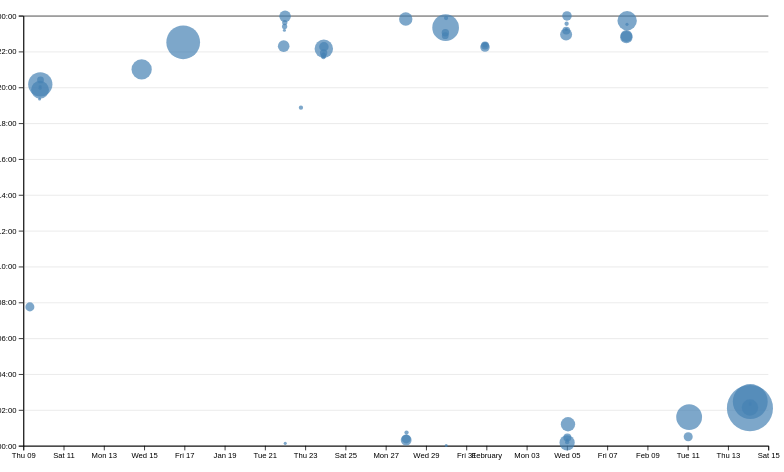
D3 v7 page, settled after 480 driven frames (8 s of simulated time); the page loaded 1 data file(s).


// ── ../global.js

let pages = [
    { url: '', title: 'Home' },
    { url: 'projects/index.html', title: 'Projects' },
    { url: 'contact/index.html', title: 'Contact' },
    { url: 'cv/index.html', title: 'Resume' },
    { url: 'meta/index.html', title: 'Meta' },
    { url: 'https://github.com/banffjiang', title: 'GitHub' }
];

const ARE_WE_HOME = document.documentElement.classList.contains('home');

let nav = document.createElement('nav');
document.body.prepend(nav);

for (let p of pages) {
    let url = p.url;
    let title = p.title;

    if (!ARE_WE_HOME && !url.startsWith('http')) {
        url = '../' + url;
    }

    let a = document.createElement('a');
    a.href = url;
    a.textContent = title;

    // Highlight the current page link
    if (a.host === location.host && a.pathname === location.pathname) {
        a.classList.add('current');
    }

    nav.append(a);
}

document.body.insertAdjacentHTML(
    'afterbegin', 
    `
    <label class="color-scheme">
      Theme:
      <select id="color-scheme-switch">
        <option value="auto" selected>Automatic</option>
        <option value="light">Light</option>
        <option value="dark">Dark</option>
      </select>
    </label>
    `
  );

const select = document.querySelector('#color-scheme-switch');

select.addEventListener('input', function (event) {
  console.log('Color scheme changed to', event.target.value);


  document.documentElement.style.setProperty('color-scheme', event.target.value);
});

const savedTheme = localStorage.getItem('color-scheme') || 'auto';
document.documentElement.style.setProperty('color-scheme', savedTheme);
select.value = savedTheme;


select.addEventListener('input', function (event) {
  const theme = event.target.value;
  localStorage.setItem('color-scheme', theme); 
});


export async function fetchJSON(url) {
  try {
      // Fetch the JSON file from the given URL
      const response = await fetch(url);
      if (!response.ok) {
        throw new Error(`Failed to fetch projects: ${response.statusText}`);
    }

    console.log(response);

    const data = await response.json();
    return data;


  } catch (error) {
      console.error('Error fetching or parsing JSON data:', error);
  }
}


export function renderProjects(projects, containerElement, headingLevel = 'h2') {
  if (!(containerElement instanceof HTMLElement)) {
      console.error('Invalid container element:', containerElement);
      return;
  }

  containerElement.innerHTML = '';

  for (let i = 0; i < projects.length; i++) {
      const project = projects[i];

      const article = document.createElement('article');

      article.innerHTML = `
          <${headingLevel}>${project.title}</${headingLevel}>
          <img src="${project.image}" alt="${project.title || 'Untitled Project'}">
          <div class="project-info">
              <p>${project.description}</p>
              <p class="project-year">${project.year}</p>
          </div>
      `;
      
      containerElement.appendChild(article);
  }
}


export async function fetchGitHubData(username) {
  return fetchJSON(`https://api.github.com/users/${username}`);
}
// ── main.js

let data = [];
let commits = [];

document.addEventListener('DOMContentLoaded', async () => {
  await loadData();
  createScatterplot();
});

function processCommits() {
    commits = d3
      .groups(data, (d) => d.commit)
      .map(([commit, lines]) => {
        let first = lines[0];
        let { author, date, time, timezone, datetime } = first;
        let ret = {
          id: commit,
          url: 'https://github.com/adityasurap/portfolio/commit/' + commit,
          author,
          date,
          time,
          timezone,
          datetime,
          hourFrac: datetime.getHours() + datetime.getMinutes() / 60,
          totalLines: lines.length,
        };
  
        Object.defineProperty(ret, 'lines', {
          value: lines,
          configurable: true,
          writable: true,
          enumerable: false,
        });
  
        return ret;
    });
}

function displayStats() {
    processCommits();
  
    const dl = d3.select('#stats').append('dl').attr('class', 'stats');
  
    dl.append('dt').html('Total <abbr title="Lines of code">LOC</abbr>');
    dl.append('dd').text(data.length);
  
    dl.append('dt').text('Total Commits');
    dl.append('dd').text(commits.length);

    const numFiles = d3.group(data, d => d.file).size;
    dl.append('dt').text('Number of Files');
    dl.append('dd').text(numFiles);

    const longestFile = d3.rollups(data, v => d3.max(v, d => d.line), d => d.file);
    const maxFile = d3.max(longestFile, d => d[1]);
    dl.append('dt').text('Longest File');
    dl.append('dd').text(maxFile);

    const longestLine = d3.max(data, d => d.length);
    dl.append('dt').text('Longest Line Length');
    dl.append('dd').text(longestLine);

    const workByPeriod = d3.rollups(
        data,
        (v) => v.length,
        (d) => {
          const hour = new Date(d.datetime).getHours();
          if (hour < 6) return 'Night';
          if (hour < 12) return 'Morning';
          if (hour < 18) return 'Afternoon';
          return 'Evening';
        }
      );
      const maxPeriod = d3.greatest(workByPeriod, d => d[1])?.[0];
      dl.append('dt').text('Most Work Done In');
      dl.append('dd').text(maxPeriod);
}

async function loadData() {
  data = await d3.csv('loc.csv', (row) => ({
    ...row,
    line: Number(row.line),
    depth: Number(row.depth),
    length: Number(row.length),
    date: new Date(row.date + 'T00:00' + row.timezone),
    datetime: new Date(row.datetime),
  }));

  displayStats();
}

let xScale;
let yScale;

function createScatterplot() {
  const width = 1000;
  const height = 600;
  const margin = { top: 10, right: 10, bottom: 30, left: 20 };

  const svg = d3
    .select('#chart')
    .append('svg')
    .attr('viewBox', `0 0 ${width} ${height}`)
    .style('overflow', 'visible');

  xScale = d3
        .scaleTime()
        .domain(d3.extent(commits, (d) => d.datetime))
        .range([0, width])
        .nice();
  
  yScale = d3.scaleLinear().domain([0, 24]).range([height, 0]);

  const usableArea = {
    top: margin.top,
    right: width - margin.right,
    bottom: height - margin.bottom,
    left: margin.left,
    width: width - margin.left - margin.right,
    height: height - margin.top - margin.bottom,
  };

  xScale.range([usableArea.left, usableArea.right]);
  yScale.range([usableArea.bottom, usableArea.top]);

  const gridlines = svg
    .append('g')
    .attr('class', 'gridlines')
    .attr('transform', `translate(${usableArea.left}, 0)`);
  
    gridlines.call(d3.axisLeft(yScale).tickFormat('').tickSize(-usableArea.width));

  const xAxis = d3.axisBottom(xScale);
  
  const yAxis = d3
    .axisLeft(yScale)
    .tickFormat((d) => String(d % 24).padStart(2, '0') + ':00');

  svg
    .append('g')
    .attr('transform', `translate(0, ${usableArea.bottom})`)
    .call(xAxis);
  
  svg
    .append('g')
    .attr('transform', `translate(${usableArea.left}, 0)`)
    .call(yAxis);

  const dots = svg.append('g').attr('class', 'dots');
  const [minLines, maxLines] = d3.extent(commits, (d) => d.totalLines);
  const rScale = d3
        .scaleSqrt()
        .domain([minLines, maxLines])
        .range([2, 30]);

  const sortedCommits = d3.sort(commits, (d) => -d.totalLines);

  dots
    .selectAll('circle')
    .data(commits)
    .join('circle')
    .attr('cx', (d) => xScale(d.datetime))
    .attr('cy', (d) => yScale(d.hourFrac))
    .attr('fill', 'steelblue')
    .attr('r', (d) => rScale(d.totalLines))
    .style('fill-opacity', 0.7)
    .on('mouseenter', (event, commit) => {
      d3.select(event.currentTarget).style('fill-opacity', 1);
      updateTooltipContent(commit);
      updateTooltipVisibility(true);
      updateTooltipPosition(event);
    })
    .on('mouseleave', () => {
      d3.select(event.currentTarget).style('fill-opacity', 0.7);
      updateTooltipContent({});
      updateTooltipVisibility(false);
    });

  brushSelector();
}

function updateTooltipContent(commit) {
  const link = document.getElementById('commit-link');
  const date = document.getElementById('commit-date');
  const time = document.getElementById('commit-time');
  const author = document.getElementById('commit-author');
  const linesEdited = document.getElementById('commit-lines');

  if (!commit) {
    link.href = '#';
    link.textContent = 'Hover over a commit to see details.';
    date.textContent = '';
    time.textContent = '';
    author.textContent = '';
    linesEdited.textContent = '';
    tooltip.hidden = true;
    return;
  }

  link.href = commit.url;
  link.textContent = commit.id;
  date.textContent = commit.datetime?.toLocaleString('en', { dateStyle: 'full' });
  time.textContent = commit.datetime?.toLocaleTimeString('en', { timeStyle: 'short' });
  author.textContent = commit.author;
  linesEdited.textContent = commit.totalLines;
}


function updateTooltipVisibility(isVisible) {
  const tooltip = document.getElementById('commit-tooltip');
  tooltip.hidden = !isVisible;
}

function updateTooltipPosition(event) {
  const tooltip = document.getElementById('commit-tooltip');
  tooltip.style.left = `${event.clientX + 10}px`;
  tooltip.style.top = `${event.clientY + 10}px`;
}

function brushSelector() {
  const svg = document.querySelector('svg');

  const brush = d3.brush()
      .on('start', () => console.log('Brush start'))
      .on('brush', (event) => console.log('Brushing', event.selection))
      .on('end', (event) => {
          if (!event.selection) return;
          const [[x0, y0], [x1, y1]] = event.selection;
          console.log('Brushed area:', x0, y0, x1, y1);
      });

  d3.select(svg)
      .append('g')
      .attr('class', 'brush')
      .call(d3.brush().on('start brush end', brushed))
      .lower();
}

let brushSelection = null;

function brushed(event) {
  brushSelection = event.selection;
  updateSelection();
  updateSelectionCount();
  updateLanguageBreakdown();
}

function isCommitSelected(commit) {
  if (!brushSelection) {
    return false;
  }

  const [[x0, y0], [x1, y1]] = brushSelection;
  const x = xScale(commit.date);
  const y = yScale(commit.hourFrac);

  return x >= x0 && x <= x1 && y >= y0 && y <= y1;
}

function updateSelection() {
  d3.selectAll('circle').classed('selected', (d) => isCommitSelected(d));
}

function updateSelectionCount() {
  const selectedCommits = brushSelection
    ? commits.filter(isCommitSelected)
    : [];

  const countElement = document.getElementById('selection-count');
  countElement.textContent = `${
    selectedCommits.length || 'No'
  } commits selected!`;

  return selectedCommits;
}

function updateLanguageBreakdown() {
  const selectedCommits = brushSelection
    ? commits.filter(isCommitSelected)
    : [];
  const container = document.getElementById('language-breakdown');

  if (selectedCommits.length === 0) {
    container.innerHTML = '';
    return;
  }
  const requiredCommits = selectedCommits.length ? selectedCommits : commits;
  const lines = requiredCommits.flatMap((d) => d.lines);

  const breakdown = d3.rollup(
    lines,
    (v) => v.length,
    (d) => d.type
  );

  container.innerHTML = '';

  for (const [language, count] of breakdown) {
    const proportion = count / lines.length;
    const formatted = d3.format('.1~%')(proportion);

    container.innerHTML += `
            <dt>${language}</dt>
            <dd>${count} Lines (${formatted})</dd>
        `;
  }

  return breakdown;
}


### data: loc.csv
file, line, type, commit, author, date, time, timezone, datetime, depth, length
style.css, 1, css, b8b13ac6, banffjiang, 2025-01-14, 13:00:19, -08:00, 2025-01-14T13:00:19-08:00, 0, 0
style.css, 2, css, b8b13ac6, banffjiang, 2025-01-14, 13:00:19, -08:00, 2025-01-14T13:00:19-08:00, 0, 5
style.css, 3, css, b8b13ac6, banffjiang, 2025-01-14, 13:00:19, -08:00, 2025-01-14T13:00:19-08:00, 0, 34
style.css, 4, css, b8b13ac6, banffjiang, 2025-01-14, 13:00:19, -08:00, 2025-01-14T13:00:19-08:00, 0, 33
style.css, 5, css, db5cdc4e, banffjiang, 2025-01-23, 13:52:31, -08:00, 2025-01-23T13:52:31-08:00, 0, 23
style.css, 6, css, b8b13ac6, banffjiang, 2025-01-14, 13:00:19, -08:00, 2025-01-14T13:00:19-08:00, 0, 0
style.css, 7, css, b8b13ac6, banffjiang, 2025-01-14, 13:00:19, -08:00, 2025-01-14T13:00:19-08:00, 0, 0
style.css, 8, css, 1597d14d, Banff, 2025-01-09, 11:21:43, -08:00, 2025-01-09T11:21:43-08:00, 0, 5
style.css, 9, css, b8b13ac6, banffjiang, 2025-01-14, 13:00:19, -08:00, 2025-01-14T13:00:19-08:00, 0, 43
style.css, 10, css, b8b13ac6, banffjiang, 2025-01-14, 13:00:19, -08:00, 2025-01-14T13:00:19-08:00, 0, 16
style.css, 11, css, b8b13ac6, banffjiang, 2025-01-14, 13:00:19, -08:00, 2025-01-14T13:00:19-08:00, 0, 13
style.css, 12, css, b8b13ac6, banffjiang, 2025-01-14, 13:00:19, -08:00, 2025-01-14T13:00:19-08:00, 0, 16
style.css, 13, css, b8b13ac6, banffjiang, 2025-01-14, 13:00:19, -08:00, 2025-01-14T13:00:19-08:00, 0, 0
style.css, 14, css, b8b13ac6, banffjiang, 2025-01-14, 13:00:19, -08:00, 2025-01-14T13:00:19-08:00, 0, 4
style.css, 15, css, b8b13ac6, banffjiang, 2025-01-14, 13:00:19, -08:00, 2025-01-14T13:00:19-08:00, 0, 13
style.css, 16, css, b8b13ac6, banffjiang, 2025-01-14, 13:00:19, -08:00, 2025-01-14T13:00:19-08:00, 0, 18
style.css, 17, css, df36b935, banffjiang, 2025-01-23, 13:55:30, -08:00, 2025-01-23T13:55:30-08:00, 0, 18
style.css, 18, css, df36b935, banffjiang, 2025-01-23, 13:55:30, -08:00, 2025-01-23T13:55:30-08:00, 0, 40
style.css, 19, css, df36b935, banffjiang, 2025-01-23, 13:55:30, -08:00, 2025-01-23T13:55:30-08:00, 0, 40
style.css, 20, css, b8b13ac6, banffjiang, 2025-01-14, 13:00:19, -08:00, 2025-01-14T13:00:19-08:00, 0, 0
style.css, 21, css, b8b13ac6, banffjiang, 2025-01-14, 13:00:19, -08:00, 2025-01-14T13:00:19-08:00, 0, 0
style.css, 22, css, b8b13ac6, banffjiang, 2025-01-14, 13:00:19, -08:00, 2025-01-14T13:00:19-08:00, 0, 6
style.css, 23, css, b8b13ac6, banffjiang, 2025-01-14, 13:00:19, -08:00, 2025-01-14T13:00:19-08:00, 0, 7
style.css, 24, css, b8b13ac6, banffjiang, 2025-01-14, 13:00:19, -08:00, 2025-01-14T13:00:19-08:00, 0, 18
style.css, 25, css, b8b13ac6, banffjiang, 2025-01-14, 13:00:19, -08:00, 2025-01-14T13:00:19-08:00, 0, 21
style.css, 26, css, b8b13ac6, banffjiang, 2025-01-14, 13:00:19, -08:00, 2025-01-14T13:00:19-08:00, 0, 14
style.css, 27, css, b8b13ac6, banffjiang, 2025-01-14, 13:00:19, -08:00, 2025-01-14T13:00:19-08:00, 0, 14
style.css, 28, css, b8b13ac6, banffjiang, 2025-01-14, 13:00:19, -08:00, 2025-01-14T13:00:19-08:00, 0, 0
style.css, 29, css, b8b13ac6, banffjiang, 2025-01-14, 13:00:19, -08:00, 2025-01-14T13:00:19-08:00, 0, 0
style.css, 30, css, b8b13ac6, banffjiang, 2025-01-14, 13:00:19, -08:00, 2025-01-14T13:00:19-08:00, 0, 14
style.css, 31, css, df36b935, banffjiang, 2025-01-23, 13:55:30, -08:00, 2025-01-23T13:55:30-08:00, 0, 20
style.css, 32, css, df36b935, banffjiang, 2025-01-23, 13:55:30, -08:00, 2025-01-23T13:55:30-08:00, 0, 40
style.css, 33, css, b8b13ac6, banffjiang, 2025-01-14, 13:00:19, -08:00, 2025-01-14T13:00:19-08:00, 0, 21
style.css, 34, css, b8b13ac6, banffjiang, 2025-01-14, 13:00:19, -08:00, 2025-01-14T13:00:19-08:00, 0, 0
style.css, 35, css, b8b13ac6, banffjiang, 2025-01-14, 13:00:19, -08:00, 2025-01-14T13:00:19-08:00, 0, 0
style.css, 36, css, b8b13ac6, banffjiang, 2025-01-14, 13:00:19, -08:00, 2025-01-14T13:00:19-08:00, 0, 12
style.css, 37, css, b8b13ac6, banffjiang, 2025-01-14, 13:00:19, -08:00, 2025-01-14T13:00:19-08:00, 0, 46
style.css, 38, css, b8b13ac6, banffjiang, 2025-01-14, 13:00:19, -08:00, 2025-01-14T13:00:19-08:00, 0, 21
style.css, 39, css, df36b935, banffjiang, 2025-01-23, 13:55:30, -08:00, 2025-01-23T13:55:30-08:00, 0, 70
style.css, 40, css, b8b13ac6, banffjiang, 2025-01-14, 13:00:19, -08:00, 2025-01-14T13:00:19-08:00, 0, 0
style.css, 41, css, b8b13ac6, banffjiang, 2025-01-14, 13:00:19, -08:00, 2025-01-14T13:00:19-08:00, 0, 0
style.css, 42, css, b8b13ac6, banffjiang, 2025-01-14, 13:00:19, -08:00, 2025-01-14T13:00:19-08:00, 0, 0
style.css, 43, css, b8b13ac6, banffjiang, 2025-01-14, 13:00:19, -08:00, 2025-01-14T13:00:19-08:00, 0, 5
style.css, 44, css, e0217ab0, banffjiang, 2025-01-16, 14:31:54, -08:00, 2025-01-16T14:31:54-08:00, 0, 13
style.css, 45, css, e0217ab0, banffjiang, 2025-01-16, 14:31:54, -08:00, 2025-01-16T14:31:54-08:00, 0, 31
style.css, 46, css, e0217ab0, banffjiang, 2025-01-16, 14:31:54, -08:00, 2025-01-16T14:31:54-08:00, 0, 8
style.css, 47, css, e0217ab0, banffjiang, 2025-01-16, 14:31:54, -08:00, 2025-01-16T14:31:54-08:00, 0, 11
style.css, 48, css, e0217ab0, banffjiang, 2025-01-16, 14:31:54, -08:00, 2025-01-16T14:31:54-08:00, 0, 9
style.css, 49, css, e0217ab0, banffjiang, 2025-01-16, 14:31:54, -08:00, 2025-01-16T14:31:54-08:00, 0, 10
style.css, 50, css, b8b13ac6, banffjiang, 2025-01-14, 13:00:19, -08:00, 2025-01-14T13:00:19-08:00, 0, 0
style.css, 51, css, b8b13ac6, banffjiang, 2025-01-14, 13:00:19, -08:00, 2025-01-14T13:00:19-08:00, 0, 0
style.css, 52, css, b8b13ac6, banffjiang, 2025-01-14, 13:00:19, -08:00, 2025-01-14T13:00:19-08:00, 0, 11
style.css, 53, css, e0217ab0, banffjiang, 2025-01-16, 14:31:54, -08:00, 2025-01-16T14:31:54-08:00, 0, 14
style.css, 54, css, e0217ab0, banffjiang, 2025-01-16, 14:31:54, -08:00, 2025-01-16T14:31:54-08:00, 0, 17
style.css, 55, css, e0217ab0, banffjiang, 2025-01-16, 14:31:54, -08:00, 2025-01-16T14:31:54-08:00, 0, 20
style.css, 56, css, e0217ab0, banffjiang, 2025-01-16, 14:31:54, -08:00, 2025-01-16T14:31:54-08:00, 0, 14
style.css, 57, css, b8b13ac6, banffjiang, 2025-01-14, 13:00:19, -08:00, 2025-01-14T13:00:19-08:00, 0, 0
style.css, 58, css, b8b13ac6, banffjiang, 2025-01-14, 13:00:19, -08:00, 2025-01-14T13:00:19-08:00, 0, 0
… [head cut at 6 KiB]